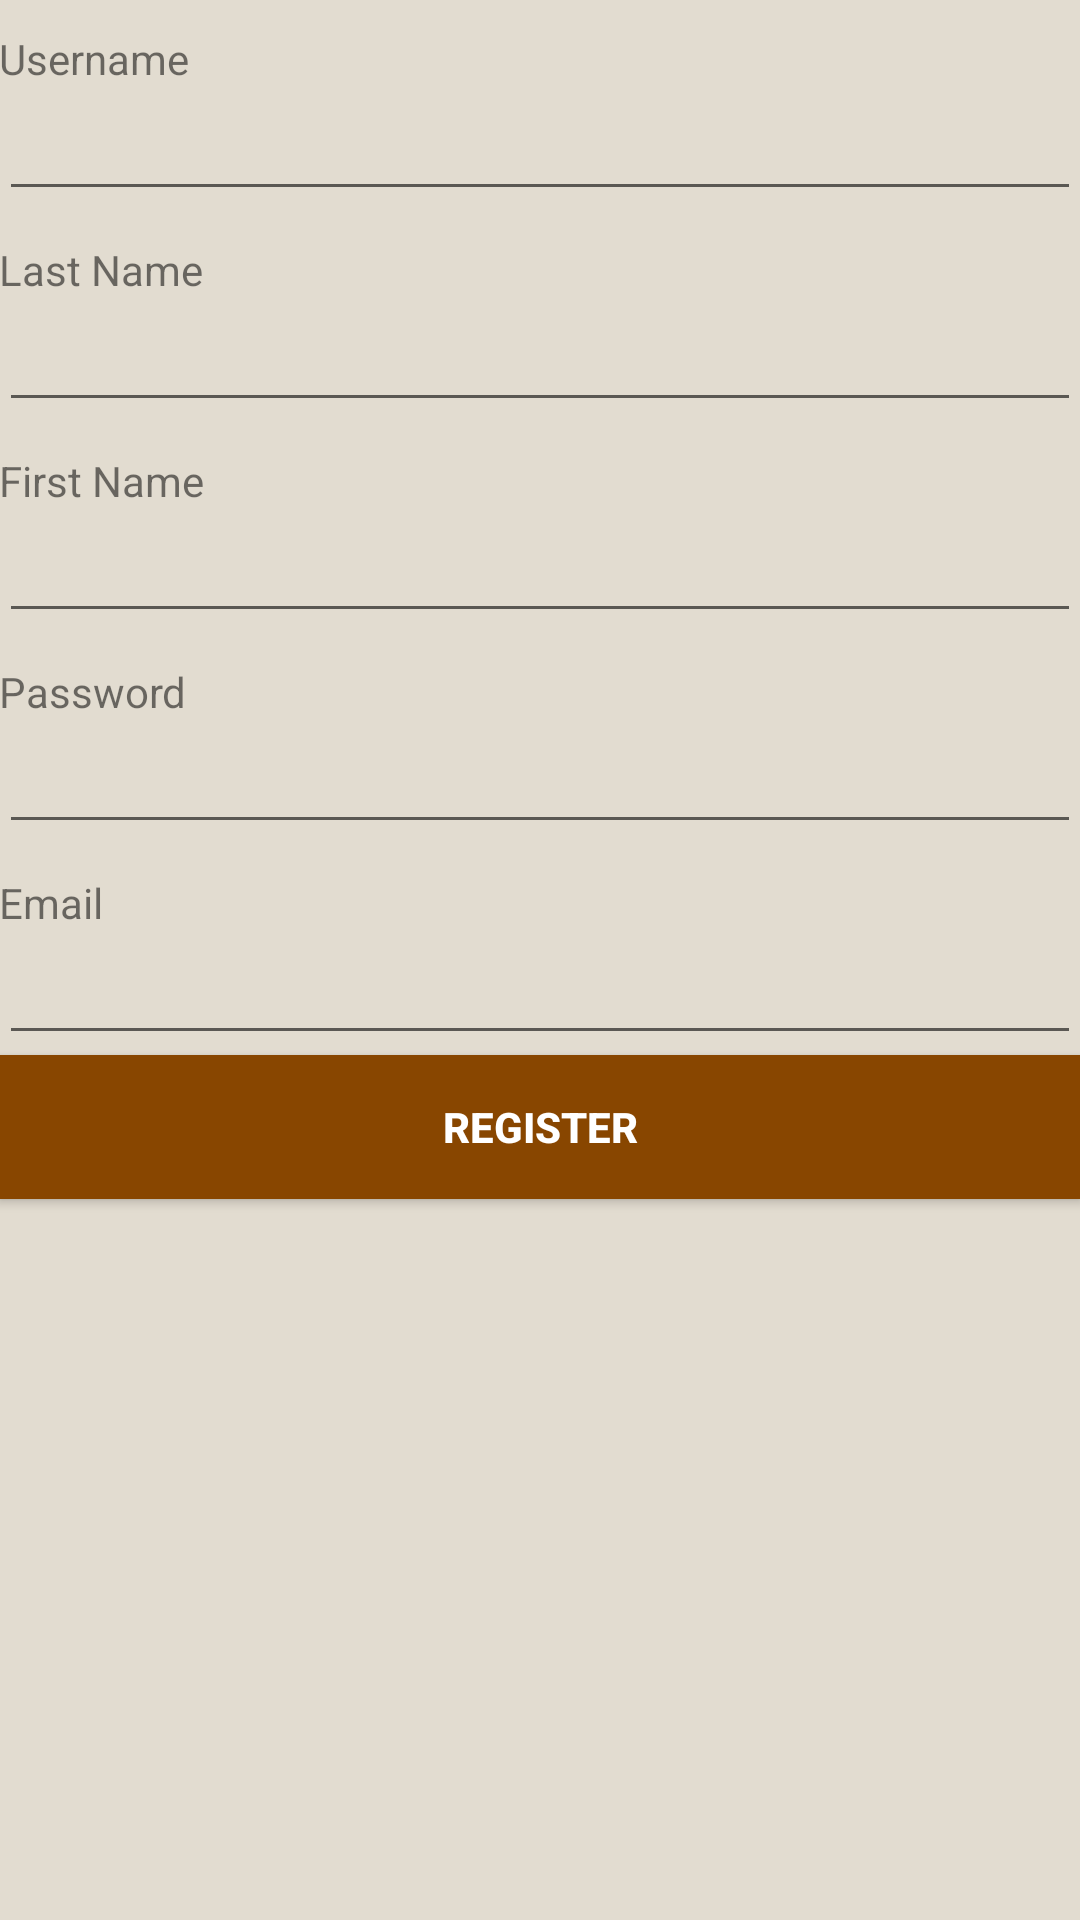

Android layout source for this screen:
<!-- AndroidManifest.xml: application theme AppTheme -->
<!-- res/layout/activity_register.xml -->
<?xml version="1.0" encoding="utf-8"?>
<LinearLayout xmlns:android="http://schemas.android.com/apk/res/android"
    xmlns:tools="http://schemas.android.com/tools" android:layout_width="match_parent"
    android:layout_height="match_parent" android:paddingLeft="@dimen/activity_horizontal_margin"
    android:paddingRight="@dimen/activity_horizontal_margin"
    android:paddingTop="@dimen/activity_vertical_margin"
    android:paddingBottom="@dimen/activity_vertical_margin"
    android:orientation="vertical"
    android:id="@+id/userRegisterLinear"
    tools:context="gr.compassbook.snorechat.user.register.Register">


    <TextView
        android:id="@+id/txtUsername"
        android:layout_marginTop="10dp"
        android:layout_width="wrap_content"
        android:layout_height="wrap_content"
        android:text="@string/username" />

    <EditText
        android:id="@+id/etRegUsername"
        android:layout_width="match_parent"
        android:layout_height="wrap_content" />

    <TextView
        android:id="@+id/txtLastName"
        android:layout_marginTop="10dp"
        android:layout_width="wrap_content"
        android:layout_height="wrap_content"
        android:text="@string/last_name" />

    <EditText
        android:id="@+id/etLastName"
        android:layout_width="match_parent"
        android:layout_height="wrap_content" />

    <TextView
        android:id="@+id/txtFirstName"
        android:layout_marginTop="10dp"
        android:layout_width="wrap_content"
        android:layout_height="wrap_content"
        android:text="@string/first_name" />

    <EditText
        android:id="@+id/etFirstName"
        android:layout_width="match_parent"
        android:layout_height="wrap_content" />

    <TextView
        android:id="@+id/txtPassword"
        android:layout_marginTop="10dp"
        android:layout_width="wrap_content"
        android:layout_height="wrap_content"
        android:text="@string/password" />

    <EditText
        android:id="@+id/etRegPassword"
        android:layout_width="match_parent"
        android:layout_height="wrap_content"
        android:inputType="textPassword"/>

    <TextView
        android:id="@+id/txtEmail"
        android:layout_marginTop="10dp"
        android:layout_width="wrap_content"
        android:layout_height="wrap_content"
        android:text="@string/email" />

    <EditText
        android:id="@+id/etRegEmail"
        android:layout_width="match_parent"
        android:layout_height="wrap_content"
        android:inputType="textEmailAddress" />



    <Button
        android:id="@+id/bRegister"
        android:text="@string/register"
        android:textColor="#FFFFFF"
        android:textStyle="bold"
        android:background="@color/light_brown"
        android:layout_width="match_parent"
        android:layout_height="wrap_content"
        android:onClick="registerUser" />
</LinearLayout>
<!-- resources referenced by this layout -->
<resources>
  <color name="light_brown">#884600</color>
  <string name="email">Email</string>
  <string name="first_name">First Name</string>
  <string name="last_name">Last Name</string>
  <string name="password">Password</string>
  <string name="register">Register</string>
  <string name="username">Username</string>
  <style name="AppTheme" parent="Theme.AppCompat.Light.DarkActionBar">
          
          <item name="colorPrimary">@color/colorPrimary</item>
          <item name="colorPrimaryDark">@color/colorPrimaryDark</item>
          <item name="colorAccent">@color/colorAccent</item>
          <item name="android:colorBackground">@color/app_background</item>
      </style>
  <color name="colorPrimary">#782900</color>
  <color name="colorPrimaryDark">#530d00</color>
  <color name="colorAccent">#884600</color>
  <color name="app_background">#e2dcd0</color>
</resources>
